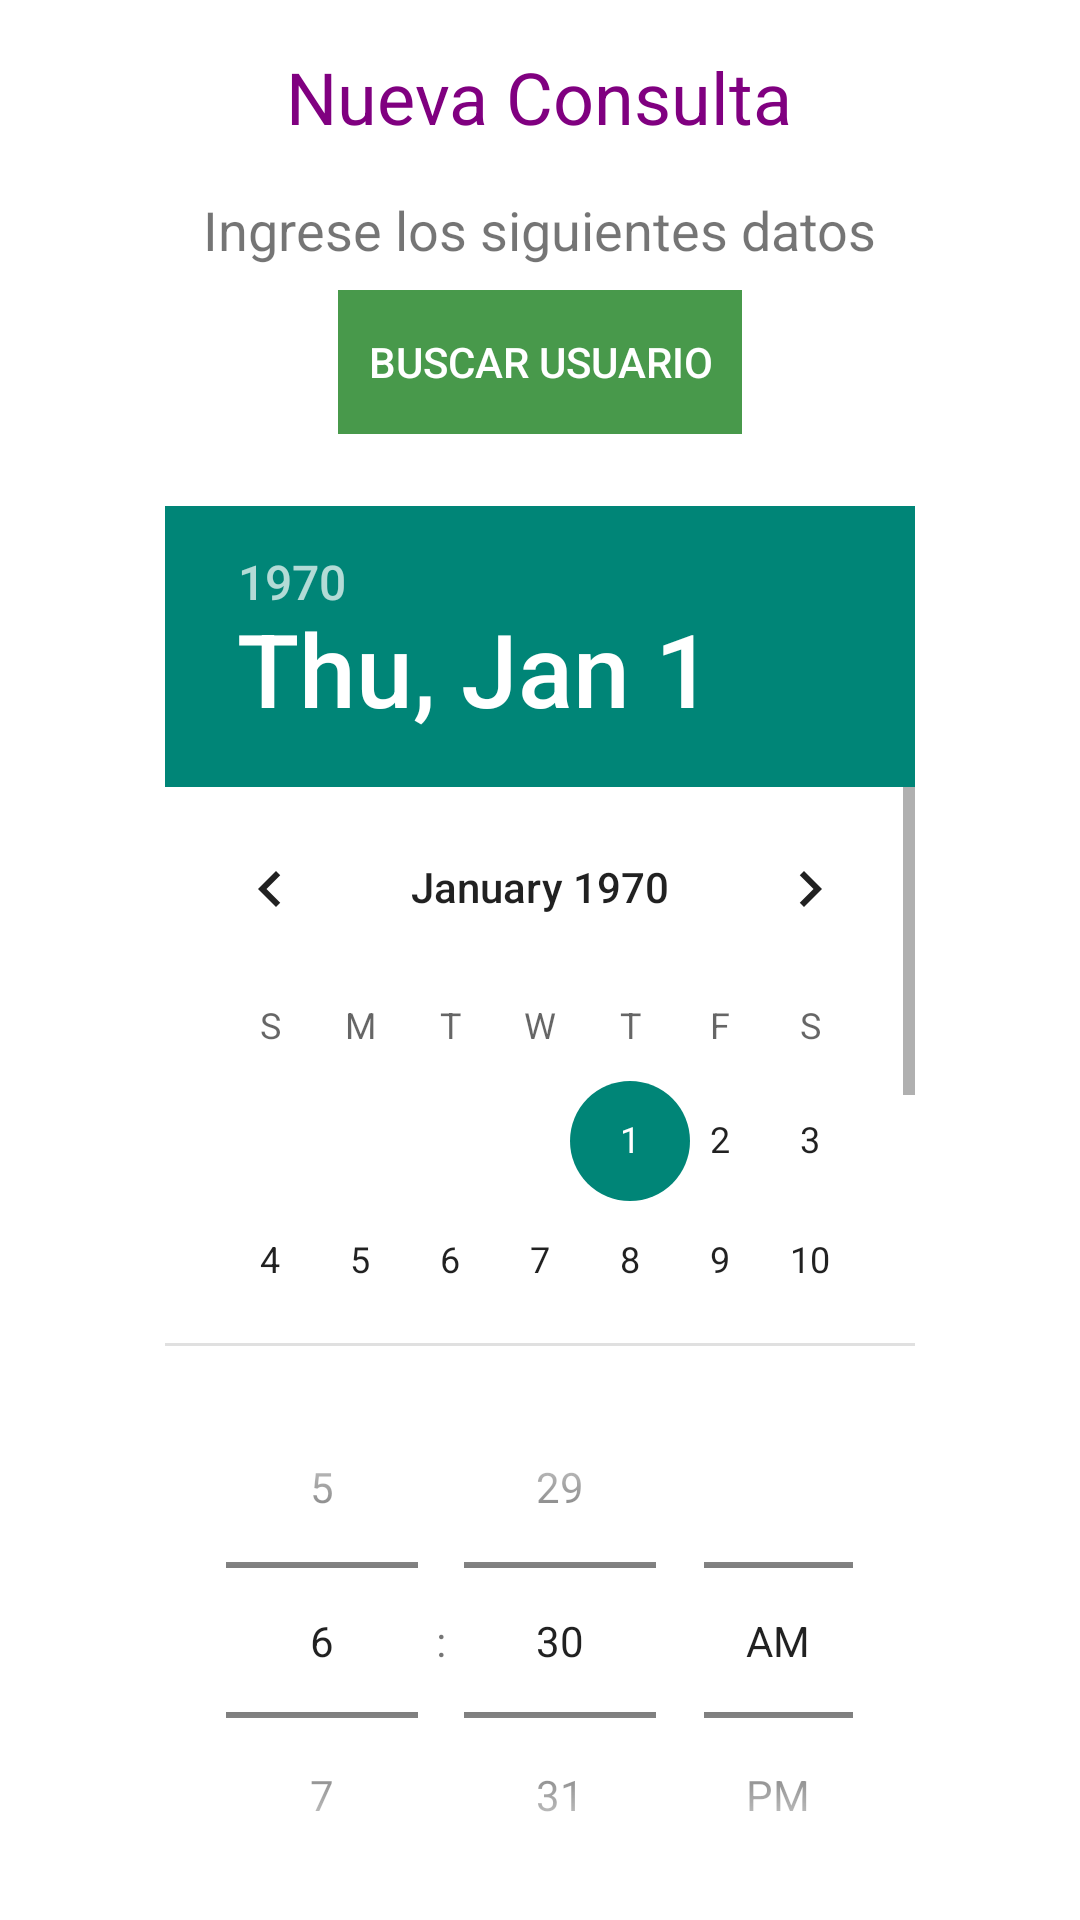

Android layout source for this screen:
<!-- AndroidManifest.xml: application theme Theme.Nutrisoftapp -->
<!-- res/layout/consulta_nueva.xml -->
<?xml version="1.0" encoding="utf-8"?>
<RelativeLayout xmlns:android="http://schemas.android.com/apk/res/android"
    xmlns:tools="http://schemas.android.com/tools"
    android:layout_width="match_parent"
    android:layout_height="match_parent"
    android:background="#FFFFFF"
    tools:context=".RegistroNuevaConsulta">

    <TextView
        android:id="@+id/textViewTitle"
        android:layout_width="wrap_content"
        android:layout_height="wrap_content"
        android:text="Nueva Consulta"
        android:textSize="24sp"
        android:textColor="#800080"
        android:layout_centerHorizontal="true"
        android:layout_marginTop="16dp" />

    <Button
        android:id="@+id/buttonSearchUser"
        android:layout_width="wrap_content"
        android:layout_height="wrap_content"
        android:text="Buscar Usuario"
        android:layout_below="@+id/textViewInstructions"
        android:layout_centerHorizontal="true"
        android:background="#48994B"
        android:textColor="#FFFFFF"
        android:padding="10dp"
        android:layout_marginEnd="8dp"
        android:layout_marginStart="8dp"
        android:layout_marginTop="8dp"
        android:layout_marginBottom="8dp"
        android:foreground="?android:selectableItemBackground"
        android:stateListAnimator="@null"
        android:outlineAmbientShadowColor="#BCB7D2"
        android:outlineSpotShadowColor="#BCB7D2"
        android:clipToOutline="true" />

    <TextView
        android:id="@+id/textViewInstructions"
        android:layout_width="wrap_content"
        android:layout_height="wrap_content"
        android:text="Ingrese los siguientes datos"
        android:textSize="18sp"
        android:layout_below="@+id/textViewTitle"
        android:layout_centerHorizontal="true"
        android:layout_marginTop="16dp" />

    <DatePicker
        android:id="@+id/datePicker"
        android:layout_width="250dp"
        android:layout_height="280dp"
        android:layout_below="@+id/buttonSearchUser"
        android:layout_centerHorizontal="true"
        android:layout_marginTop="16dp"
        android:calendarTextColor="#800080"
        android:calendarViewShown="false"
        android:descendantFocusability="blocksDescendants"
        android:spinnersShown="true" />

    <TimePicker
        android:id="@+id/timePicker"
        android:layout_width="241dp"
        android:layout_height="195dp"
        android:layout_below="@id/datePicker"
        android:layout_centerHorizontal="true"
        android:layout_marginTop="5dp"
        android:timePickerMode="spinner" />

    <Button
        android:id="@+id/buttonBack"
        android:layout_width="wrap_content"
        android:layout_height="wrap_content"
        android:layout_below="@id/timePicker"
        android:layout_alignParentStart="true"
        android:text="Atrás"
        android:background="#48994B"
        android:textColor="#FFFFFF"
        android:padding="10dp"
        android:layout_marginEnd="8dp"
        android:layout_marginStart="8dp"
        android:layout_marginTop="8dp"
        android:layout_marginBottom="8dp"
        android:foreground="?android:selectableItemBackground"
        android:stateListAnimator="@null"
        android:outlineAmbientShadowColor="#BCB7D2"
        android:outlineSpotShadowColor="#BCB7D2"
        android:clipToOutline="true" />

    <Button
        android:id="@+id/buttonFinish"
        android:layout_width="wrap_content"
        android:layout_height="wrap_content"
        android:layout_below="@id/timePicker"
        android:layout_alignParentEnd="true"
        android:text="Finalizar"
        android:background="#48994B"
        android:textColor="#FFFFFF"
        android:padding="10dp"
        android:layout_marginEnd="8dp"
        android:layout_marginStart="8dp"
        android:layout_marginTop="8dp"
        android:layout_marginBottom="8dp"
        android:foreground="?android:selectableItemBackground"
        android:stateListAnimator="@null"
        android:outlineAmbientShadowColor="#BCB7D2"
        android:outlineSpotShadowColor="#BCB7D2"
        android:clipToOutline="true" />

</RelativeLayout>
<!-- resources referenced by this layout -->
<resources>
  <style name="Theme.Nutrisoftapp" parent="Theme.AppCompat.Light.NoActionBar">
          
      </style>
</resources>
